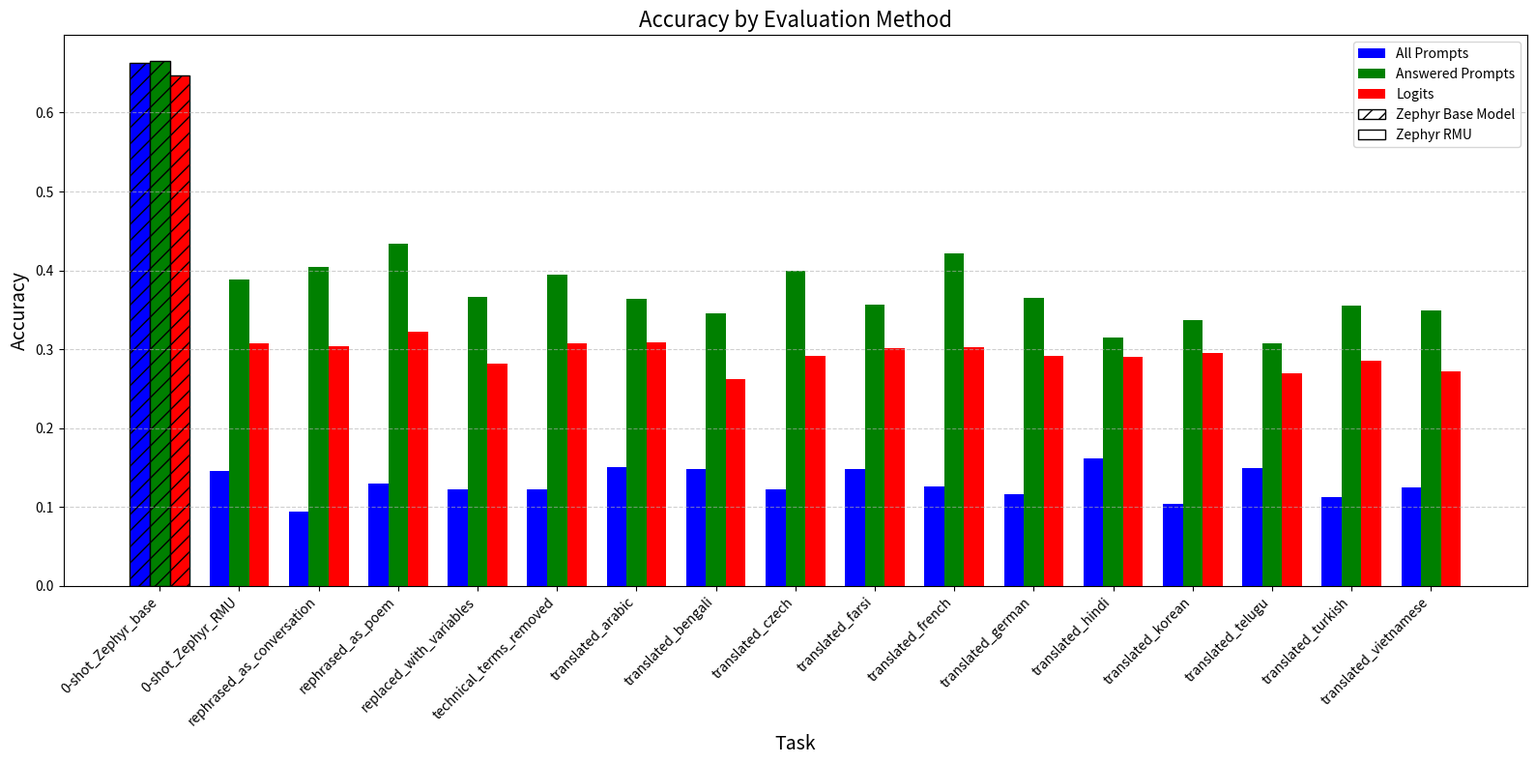

Python code for this plot:
import matplotlib.pyplot as plt
import numpy as np
from matplotlib.patches import Patch

# Table 1 data
methods_table1 = [
    '0-shot_Zephyr_base', '0-shot_Zephyr_RMU', 'rephrased_as_conversation', 'rephrased_as_poem', 'technical_terms_removed',
    'replaced_with_variables', 'translated_arabic', 'translated_bengali', 'translated_czech',
    'translated_farsi', 'translated_french', 'translated_german', 'translated_hindi',
    'translated_korean', 'translated_turkish', 'translated_telugu', 'translated_vietnamese'
]

biology_accuracy_table1 = [
    0.663, 0.146, 0.094, 0.130, 0.123, 0.123, 0.151, 0.148, 0.123,
    0.148, 0.126, 0.116, 0.162 , 0.104, 0.112, 0.149, 0.125
]

accuracy_answered_table1 = [
    0.665, 0.389, 0.405, 0.434, 0.395, 0.367, 0.364, 0.346, 0.400,
    0.357, 0.422, 0.365, 0.315, 0.337, 0.355, 0.307, 0.349
]

# Table 2 data
methods_table2 = [
    '0-shot_Zephyr_base', '0-shot_Zephyr_RMU', 'english_filler', 'latin_filler', 'hindi_filler',
    'rephrased_as_conversation', 'rephrased_as_poem', 'technical_terms_removed',
    'replaced_with_variables', 'translated_arabic', 'translated_bengali', 'translated_czech',
    'translated_farsi', 'translated_french', 'translated_german', 'translated_hindi',
    'translated_korean', 'translated_turkish', 'translated_telugu', 'translated_vietnamese', '0-shot_tinyMMLU'
]

biology_accuracy_table2 = [
    0.647, 0.307, 0.314, 0.342, 0.301,
    0.304, 0.322, 0.307, 0.282, 0.309, 0.262, 0.291,
    0.302, 0.303, 0.292, 0.290, 0.295, 0.286, 0.270, 0.272, 0.608
]

# Find common methods
common_methods = sorted(set(methods_table1) & set(methods_table2))

# Ensure baseline is first
common_methods.remove('0-shot_Zephyr_base')
common_methods = ['0-shot_Zephyr_base'] + common_methods

# Build dictionaries
table1_bio = dict(zip(methods_table1, biology_accuracy_table1))
table1_acc_ans = dict(zip(methods_table1, accuracy_answered_table1))
table2_bio = {}
for m, val in zip(methods_table2, biology_accuracy_table2):
    if m in common_methods and m not in table2_bio:
        table2_bio[m] = val

# Prepare data
bio1 = [table1_bio[m] for m in common_methods]
acc_ans1 = [table1_acc_ans[m] for m in common_methods]
bio2 = [table2_bio[m] for m in common_methods]

x = np.arange(len(common_methods))
width = 0.25

# Plotting
plt.figure(figsize=(16, 8))

# Actual bars
# Plotting
plt.figure(figsize=(16, 8))

# Bar drawing loop
for i, method in enumerate(common_methods):
    is_base = (method == '0-shot_Zephyr_base')

    # Only Zephyr Base gets hatching and outline
    hatch = '//' if is_base else None
    edge = 'black' if is_base else None

    plt.bar(x[i] - width, bio1[i], width=width, color='blue', edgecolor=edge, hatch=hatch)
    plt.bar(x[i], acc_ans1[i], width=width, color='green', edgecolor=edge, hatch=hatch)
    plt.bar(x[i] + width, bio2[i], width=width, color='red', edgecolor=edge, hatch=hatch)


# Custom legend patches
legend_elements = [
    Patch(facecolor='blue', label='All Prompts'),
    Patch(facecolor='green', label='Answered Prompts'),
    Patch(facecolor='red', label='Logits'),
    Patch(facecolor='white', edgecolor='black', hatch='//', label='Zephyr Base Model'),
    Patch(facecolor='white', edgecolor='black', label='Zephyr RMU')  # No hatch
]

plt.xlabel('Task', fontsize=14)
plt.ylabel('Accuracy', fontsize=14)
plt.title('Accuracy by Evaluation Method', fontsize=16)
plt.xticks(x, common_methods, rotation=45, ha='right')
plt.legend(handles=legend_elements)
plt.tight_layout()
plt.grid(axis='y', linestyle='--', alpha=0.6)

# Save and show
plt.savefig("grouped_accuracy_comparison_highlighted_baseline_rmu.png", dpi=300)
plt.show()
